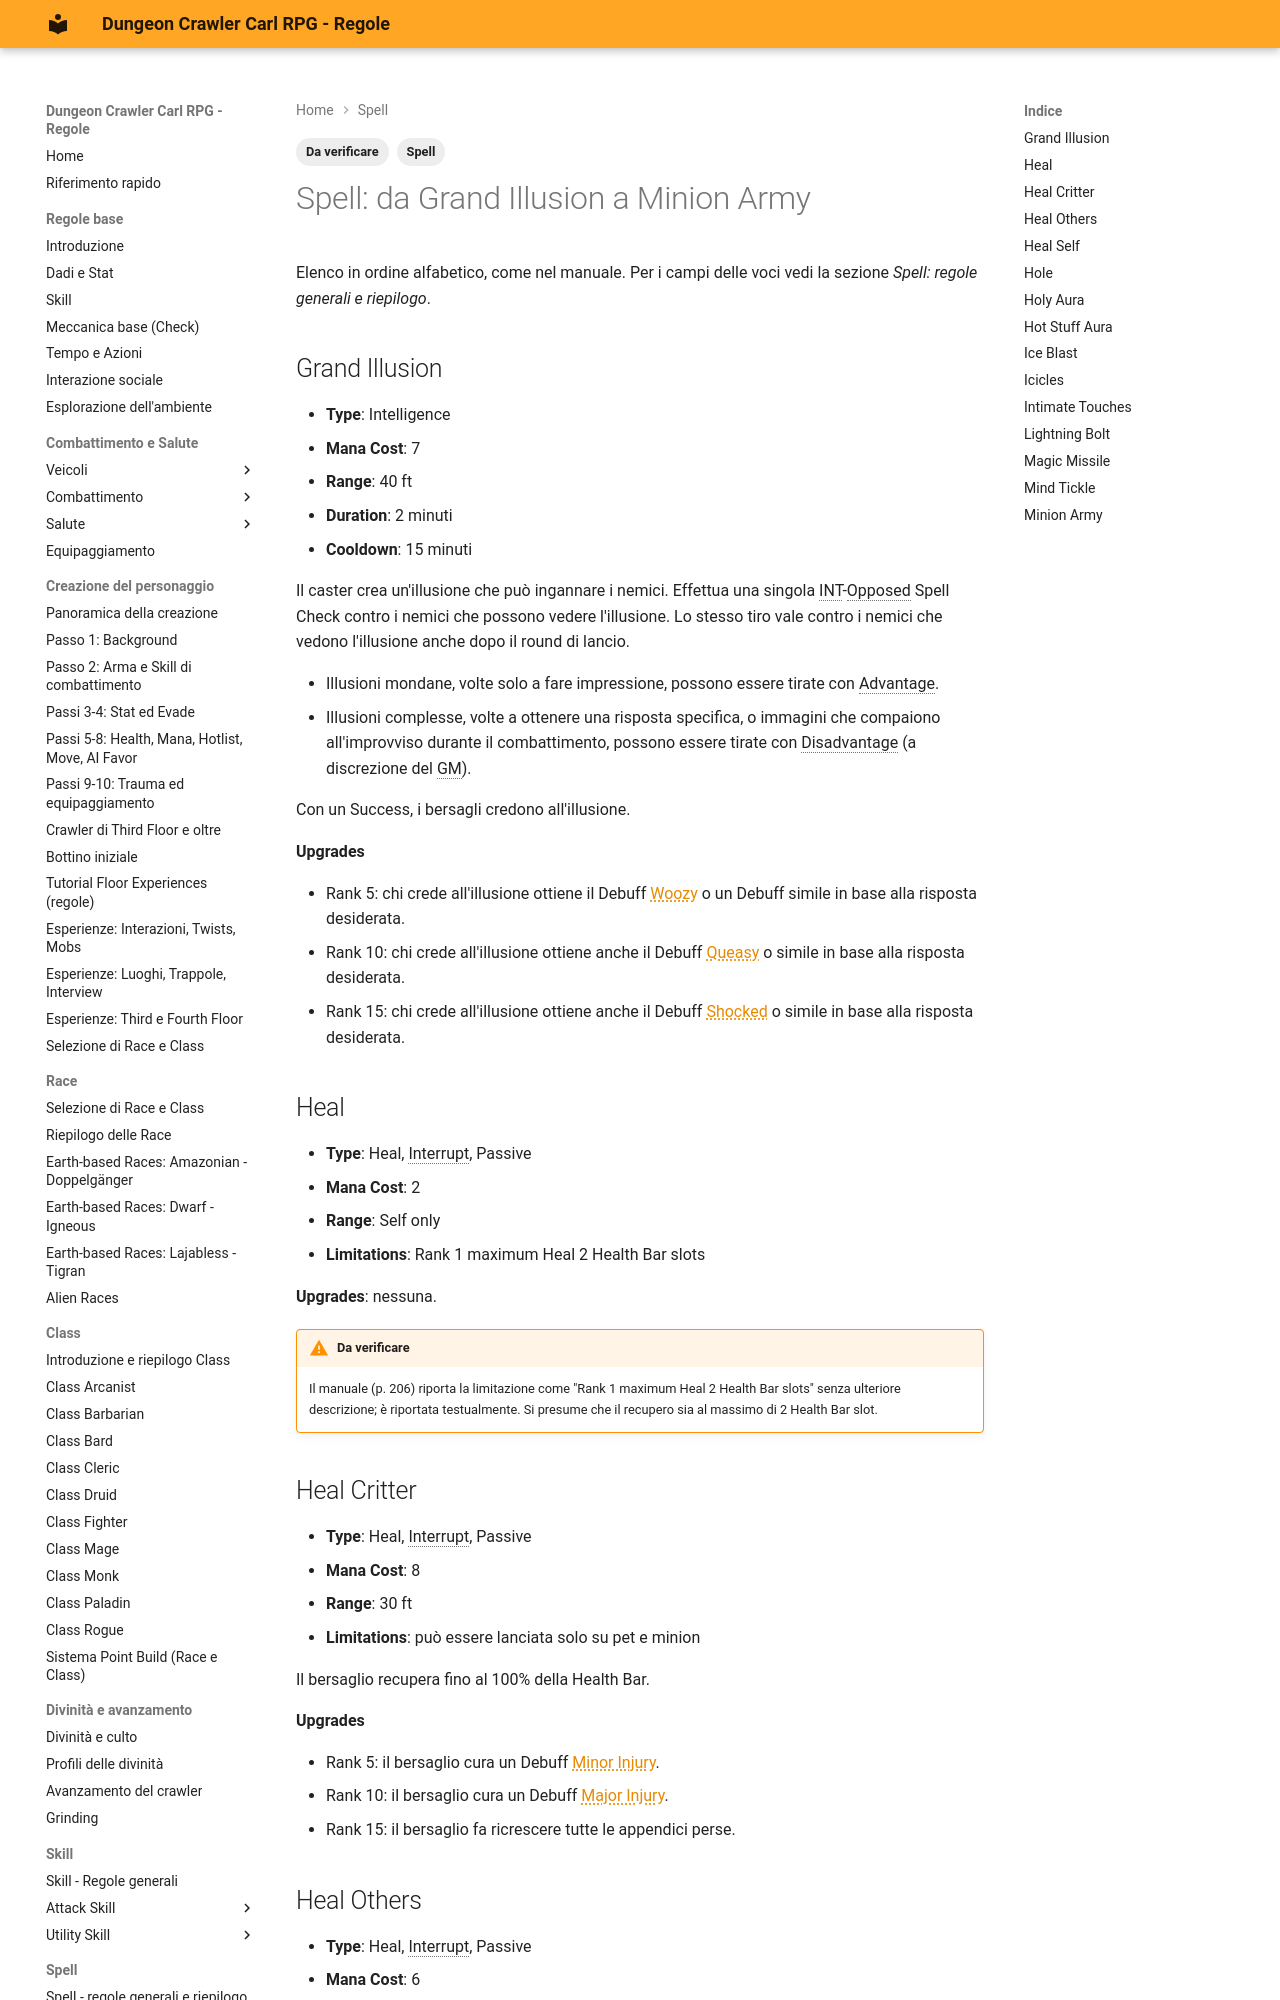

repository: canadese87/DCC · page: 09_spell_loot/spell_g_m/index.html · generator: mkdocs

---
tags:
  - Spell
  - Da verificare
---

# Spell: da Grand Illusion a Minion Army

Elenco in ordine alfabetico, come nel manuale. Per i campi delle voci vedi la sezione *Spell: regole generali e riepilogo*.

## Grand Illusion

- **Type**: Intelligence
- **Mana Cost**: 7
- **Range**: 40 ft
- **Duration**: 2 minuti
- **Cooldown**: 15 minuti

Il caster crea un'illusione che può ingannare i nemici. Effettua una singola INT-Opposed Spell Check contro i nemici che possono vedere l'illusione. Lo stesso tiro vale contro i nemici che vedono l'illusione anche dopo il round di lancio.

- Illusioni mondane, volte solo a fare impressione, possono essere tirate con Advantage.
- Illusioni complesse, volte a ottenere una risposta specifica, o immagini che compaiono all'improvviso durante il combattimento, possono essere tirate con Disadvantage (a discrezione del GM).

Con un Success, i bersagli credono all'illusione.

**Upgrades**

- Rank 5: chi crede all'illusione ottiene il Debuff Woozy o un Debuff simile in base alla risposta desiderata.
- Rank 10: chi crede all'illusione ottiene anche il Debuff Queasy o simile in base alla risposta desiderata.
- Rank 15: chi crede all'illusione ottiene anche il Debuff Shocked o simile in base alla risposta desiderata.

## Heal

- **Type**: Heal, Interrupt, Passive
- **Mana Cost**: 2
- **Range**: Self only
- **Limitations**: Rank 1 maximum Heal 2 Health Bar slots

**Upgrades**: nessuna.

!!! warning "Da verificare"
    Il manuale (p. 206) riporta la limitazione come "Rank 1 maximum Heal 2 Health Bar slots" senza ulteriore descrizione; è riportata testualmente. Si presume che il recupero sia al massimo di 2 Health Bar slot.

## Heal Critter

- **Type**: Heal, Interrupt, Passive
- **Mana Cost**: 8
- **Range**: 30 ft
- **Limitations**: può essere lanciata solo su pet e minion

Il bersaglio recupera fino al 100% della Health Bar.

**Upgrades**

- Rank 5: il bersaglio cura un Debuff Minor Injury.
- Rank 10: il bersaglio cura un Debuff Major Injury.
- Rank 15: il bersaglio fa ricrescere tutte le appendici perse.
